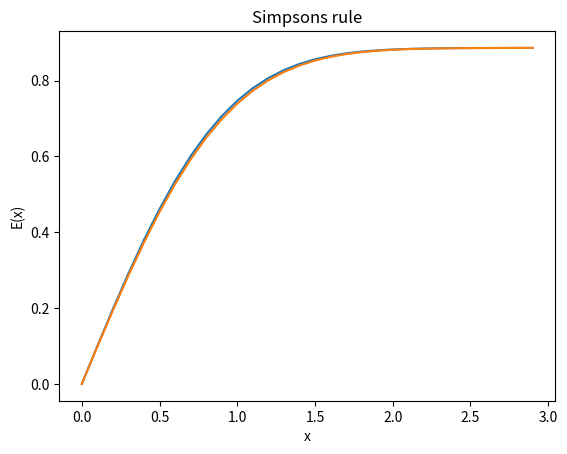

This chart was generated by the following Python code:
# -*- coding: utf-8 -*-
"""
Created on Wed Sep 14 14:32:27 2022

@author: wwang3
"""

import numpy as np
import matplotlib.pyplot as plt


def f(x):       #define the function exp(-t**2)
    return np.exp(-x**2)


x=np.arange(0,3,0.1) # define array for x
a=0.0
b=x
N=100 # number of slices
h=(b-a)/N

# use Tranpezoidal rule to calculate the integration
s=0.5*f(a)+0.5*f(b)
for k in range(1,N):
    s+=f(a+k*h)
F_trap=h*s

# use Simpsons rule to calculate the integration
s1=f(a)+f(b)
for i in range(1,int(N/2)):
    s1+=4*f(a+(2*i-1)*h)
for j in range(1,int(N/2-1)):
    s1+=2*f(a+2*j*h)
F_sim=s1*h/3

# figure of integral with x
plt.plot(x,F_trap)
plt.title("Tranpezoidal rule")
plt.xlabel("x")
plt.ylabel("E(x)")
plt.show()

plt.plot(x,F_sim)
plt.title("Simpsons rule")
plt.xlabel("x")
plt.ylabel("E(x)")
plt.show()